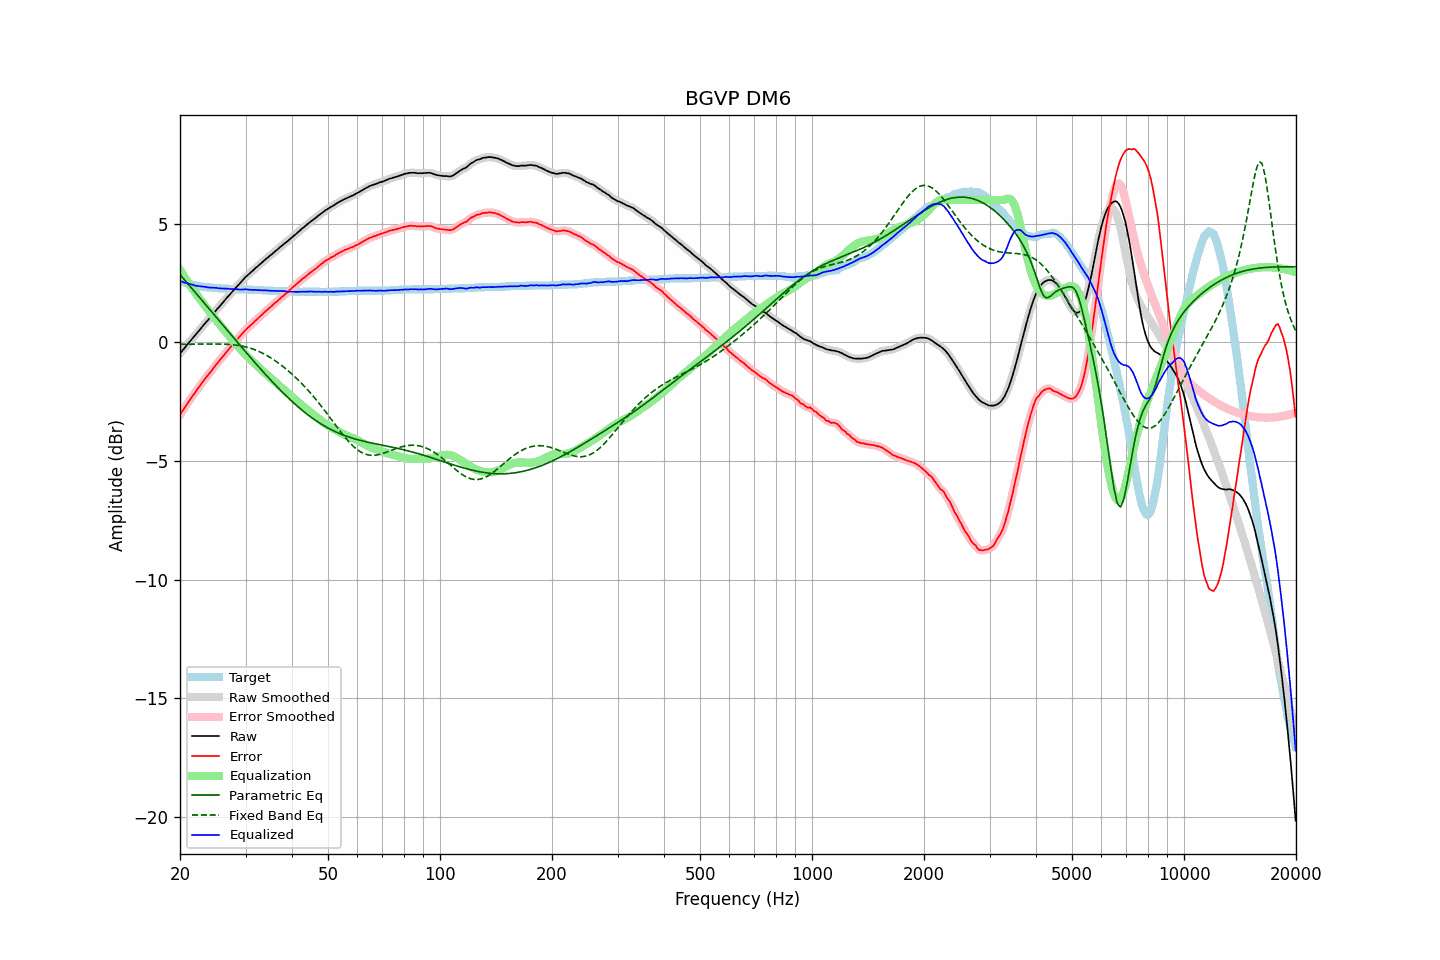

Values plotted in this chart, from the file beside it:
frequency, raw, error, smoothed, error_smoothed, equalization, parametric_eq, fixed_band_eq, equalized_raw, equalized_smoothed, target
20.00, -0.46, -3.05, -0.46, -3.05, 3.05, 2.85, -0.08, 2.59, 2.59, 2.59
20.20, -0.38, -2.94, -0.38, -2.95, 2.95, 2.78, -0.07, 2.56, 2.56, 2.56
20.40, -0.30, -2.84, -0.30, -2.84, 2.84, 2.70, -0.07, 2.54, 2.54, 2.54
20.61, -0.22, -2.74, -0.22, -2.74, 2.74, 2.62, -0.07, 2.51, 2.52, 2.52
20.81, -0.13, -2.63, -0.14, -2.64, 2.64, 2.54, -0.07, 2.50, 2.50, 2.50
21.02, -0.05, -2.53, -0.05, -2.53, 2.53, 2.46, -0.07, 2.48, 2.48, 2.48
21.23, 0.03, -2.43, 0.03, -2.43, 2.44, 2.38, -0.07, 2.46, 2.47, 2.46
21.44, 0.11, -2.33, 0.11, -2.33, 2.34, 2.31, -0.07, 2.45, 2.44, 2.44
21.66, 0.19, -2.23, 0.18, -2.24, 2.24, 2.23, -0.07, 2.43, 2.42, 2.42
21.87, 0.26, -2.15, 0.26, -2.14, 2.14, 2.15, -0.07, 2.40, 2.41, 2.41
22.09, 0.34, -2.05, 0.34, -2.05, 2.05, 2.07, -0.07, 2.39, 2.39, 2.39
22.31, 0.43, -1.95, 0.42, -1.96, 1.95, 1.99, -0.07, 2.38, 2.38, 2.38
22.54, 0.51, -1.86, 0.51, -1.86, 1.86, 1.91, -0.07, 2.37, 2.37, 2.37
22.76, 0.59, -1.77, 0.59, -1.77, 1.77, 1.83, -0.07, 2.36, 2.36, 2.36
22.99, 0.68, -1.67, 0.68, -1.68, 1.68, 1.75, -0.07, 2.36, 2.35, 2.35
23.22, 0.76, -1.58, 0.76, -1.58, 1.59, 1.67, -0.07, 2.35, 2.35, 2.34
23.45, 0.84, -1.49, 0.84, -1.50, 1.50, 1.59, -0.07, 2.34, 2.34, 2.33
23.69, 0.91, -1.41, 0.91, -1.41, 1.41, 1.51, -0.07, 2.32, 2.32, 2.32
23.92, 0.99, -1.33, 0.99, -1.33, 1.33, 1.43, -0.07, 2.31, 2.31, 2.32
24.16, 1.07, -1.24, 1.07, -1.24, 1.24, 1.35, -0.07, 2.31, 2.31, 2.31
24.40, 1.15, -1.16, 1.15, -1.16, 1.15, 1.27, -0.07, 2.30, 2.31, 2.31
24.65, 1.24, -1.06, 1.24, -1.07, 1.07, 1.19, -0.07, 2.31, 2.30, 2.30
24.89, 1.32, -0.98, 1.32, -0.98, 0.98, 1.11, -0.07, 2.30, 2.30, 2.30
25.14, 1.40, -0.89, 1.40, -0.89, 0.90, 1.03, -0.07, 2.30, 2.29, 2.29
25.39, 1.47, -0.81, 1.47, -0.81, 0.81, 0.95, -0.07, 2.28, 2.28, 2.28
25.65, 1.55, -0.73, 1.55, -0.73, 0.73, 0.87, -0.07, 2.28, 2.28, 2.28
25.91, 1.63, -0.64, 1.63, -0.65, 0.64, 0.79, -0.07, 2.27, 2.27, 2.27
26.16, 1.71, -0.56, 1.71, -0.56, 0.56, 0.71, -0.07, 2.27, 2.27, 2.27
26.43, 1.79, -0.48, 1.79, -0.48, 0.48, 0.63, -0.08, 2.27, 2.27, 2.27
26.69, 1.87, -0.39, 1.87, -0.40, 0.40, 0.55, -0.08, 2.26, 2.26, 2.26
26.96, 1.95, -0.31, 1.94, -0.31, 0.31, 0.46, -0.08, 2.26, 2.26, 2.26
27.23, 2.02, -0.23, 2.02, -0.23, 0.23, 0.38, -0.09, 2.25, 2.26, 2.25
27.50, 2.10, -0.15, 2.10, -0.15, 0.15, 0.30, -0.09, 2.25, 2.25, 2.25
27.77, 2.18, -0.07, 2.17, -0.07, 0.07, 0.22, -0.10, 2.25, 2.25, 2.25
28.05, 2.25, 0.01, 2.25, 0.01, -0.01, 0.14, -0.11, 2.24, 2.25, 2.24
28.33, 2.33, 0.09, 2.32, 0.08, -0.08, 0.06, -0.11, 2.24, 2.24, 2.24
28.62, 2.40, 0.16, 2.40, 0.16, -0.16, -0.02, -0.12, 2.23, 2.23, 2.24
28.90, 2.47, 0.24, 2.47, 0.24, -0.24, -0.09, -0.13, 2.23, 2.23, 2.23
29.19, 2.55, 0.32, 2.55, 0.31, -0.32, -0.17, -0.15, 2.23, 2.23, 2.23
29.48, 2.62, 0.39, 2.62, 0.39, -0.39, -0.25, -0.16, 2.23, 2.23, 2.23
29.78, 2.70, 0.47, 2.70, 0.47, -0.46, -0.33, -0.17, 2.24, 2.23, 2.23
30.08, 2.77, 0.54, 2.76, 0.54, -0.53, -0.41, -0.19, 2.24, 2.23, 2.23
30.38, 2.83, 0.61, 2.83, 0.60, -0.60, -0.49, -0.21, 2.23, 2.23, 2.22
30.68, 2.89, 0.67, 2.89, 0.67, -0.67, -0.57, -0.23, 2.22, 2.22, 2.22
30.99, 2.95, 0.73, 2.95, 0.73, -0.73, -0.65, -0.25, 2.22, 2.22, 2.22
31.30, 3.01, 0.79, 3.01, 0.79, -0.79, -0.72, -0.27, 2.21, 2.21, 2.22
31.61, 3.07, 0.86, 3.07, 0.86, -0.86, -0.80, -0.29, 2.21, 2.21, 2.21
31.93, 3.14, 0.93, 3.13, 0.92, -0.92, -0.88, -0.32, 2.22, 2.21, 2.21
32.24, 3.19, 0.98, 3.19, 0.98, -0.98, -0.96, -0.35, 2.21, 2.21, 2.21
32.57, 3.25, 1.05, 3.25, 1.04, -1.05, -1.03, -0.38, 2.20, 2.20, 2.20
32.89, 3.31, 1.11, 3.31, 1.11, -1.11, -1.11, -0.41, 2.20, 2.20, 2.20
33.22, 3.37, 1.17, 3.37, 1.17, -1.17, -1.18, -0.44, 2.20, 2.20, 2.20
33.55, 3.43, 1.24, 3.43, 1.23, -1.23, -1.26, -0.48, 2.20, 2.20, 2.19
33.89, 3.49, 1.30, 3.49, 1.30, -1.29, -1.33, -0.51, 2.19, 2.19, 2.19
34.23, 3.55, 1.36, 3.55, 1.36, -1.36, -1.41, -0.55, 2.19, 2.19, 2.19
34.57, 3.60, 1.42, 3.60, 1.42, -1.42, -1.48, -0.59, 2.18, 2.18, 2.18
34.92, 3.66, 1.48, 3.65, 1.47, -1.48, -1.55, -0.63, 2.18, 2.18, 2.18
35.27, 3.71, 1.53, 3.71, 1.53, -1.53, -1.63, -0.67, 2.17, 2.18, 2.18
35.62, 3.77, 1.60, 3.77, 1.59, -1.59, -1.70, -0.72, 2.17, 2.17, 2.17
35.97, 3.83, 1.66, 3.82, 1.65, -1.65, -1.77, -0.76, 2.18, 2.17, 2.17
... 635 more rows
